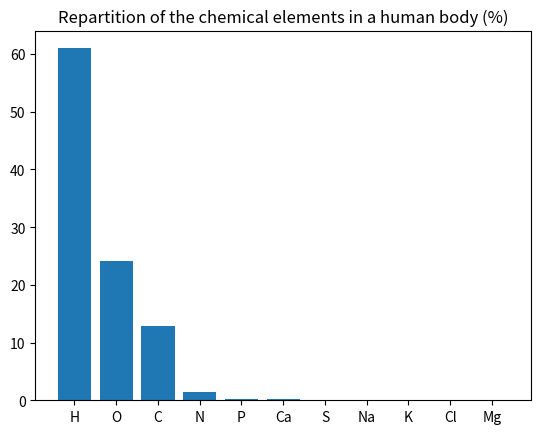

Generate this figure with matplotlib:
#!/usr/bin/env python3
# coding:utf-8
from matplotlib import pyplot as plt

elements_in_human_body = {
    "H": 61,
    "O": 24.1,
    "C": 12.8,
    "N": 1.4,
    "P": 0.25,
    "Ca": 0.24,
    "S": 0.05,
    "Na": 0.04,
    "K": 0.03,
    "Cl": 0.03,
    "Mg": 0.008,
}

plt.bar(elements_in_human_body.keys(), elements_in_human_body.values())
plt.title("Repartition of the chemical elements in a human body (%)")
plt.show()
